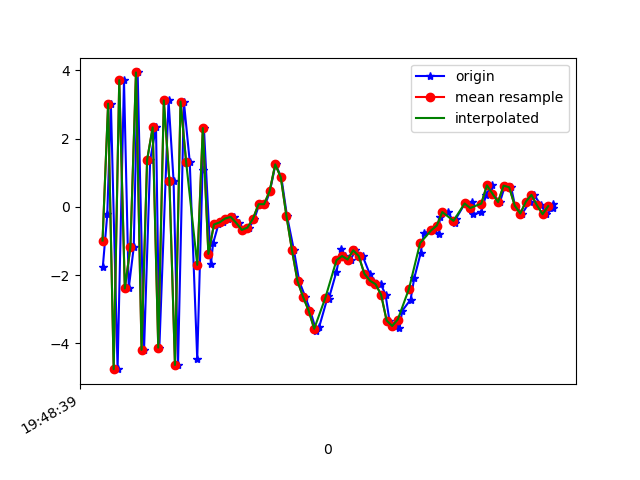

The file beside this chart, header and first rows:
1617738520021, 434156649722249, -1.7531381, -0.031073093, 6.7825556
1617738520037, 434156668953019, -0.2224, 0.21, -7.87
1617738520050, 434156688183789, 3.025, 0.708, 7.822
1617738520074, 434156707414559, -4.759, -0.4817, -3.731
1617738520097, 434156726645329, 3.716, 1.12, -0.7092
1617738520114, 434156745876099, -2.394, -0.111, 6.122
1617738520132, 434156765106869, -1.185, 0.4579, -7.714
1617738520146, 434156784337639, 3.942, 1.153, 5.747
1617738520169, 434156803568409, -4.191, -0.214, 0.8261
1617738520191, 434156822799179, 1.377, 0.8229, -6.084
1617738520212, 434156842029949, 2.331, 1.024, 7.795
1617738520224, 434156861260719, -4.127, -0.01346, -1.968
1617738520257, 434156880491489, 3.119, 1.121, -4.372
1617738520275, 434156899722259, 0.7708, 0.9801, 8.289
1617738520291, 434156918953029, -4.636, 0.008392, -2.492
1617738520312, 434156938183799, 3.089, 1.345, -4.153
1617738520333, 434156957414569, 1.328, 0.4854, 8.061
1617738520360, 434156976645339, -4.469, -0.08253, -0.3845
1617738520379, 434156995876109, 1.067, 1.333, -4.371
1617738520384, 434157015106879, 2.31, 1.912, 8.402
1617738520409, 434157034337649, -1.689, 1.024, -0.4357
1617738520417, 434157053568419, -1.068, 0.9027, 0.5982
1617738520436, 434157072799189, -0.5168, 1.305, 1.142
1617738520452, 434157092029959, -0.4566, 1.231, 0.6795
1617738520471, 434157111260729, -0.3423, 0.849, 0.1994
1617738520491, 434157130491499, -0.2948, 0.5384, 0.2946
1617738520509, 434157149722269, -0.47, 0.8356, 0.07913
1617738520525, 434157168953039, -0.6768, 1.099, -0.6214
1617738520547, 434157188183809, -0.6098, 1.162, -1.344
1617738520565, 434157207414579, -0.3504, 1.112, -2.799
1617738520583, 434157226645349, 0.07777, 0.8537, -3.585
1617738520605, 434157245876119, 0.07834, -0.1279, -2.11
1617738520621, 434157265106889, 0.4612, 0.9354, -4.518
1617738520641, 434157284337659, 1.246, 3.555, -7.71
1617738520662, 434157303568429, 0.8665, 3.295, -7.17
1617738520682, 434157322799199, -0.2536, 1.981, -5.699
1617738520707, 434157342029969, -1.264, 2.444, -5.901
1617738520726, 434157361260739, -2.176, 3.721, -4.583
1617738520748, 434157380491509, -2.642, 3.329, -4.266
1617738520766, 434157399722279, -3.043, 1.166, -2.938
1617738520787, 434157418953049, -3.634, -1.089, 0.4308
1617738520798, 434157438183819, -3.517, -3.987, 4.52
1617738520829, 434157457414589, -2.626, -4.388, 7.533
1617738520832, 434157476645359, -2.705, -0.1607, 7.465
1617738520860, 434157495876129, -1.895, 1.198, 7.405
1617738520876, 434157515106899, -1.232, 0.2282, 7.824
1617738520889, 434157534337669, -1.442, -1.645, 9.052
1617738520911, 434157553568439, -1.545, -1.639, 8.547
1617738520928, 434157572799209, -1.273, -1.616, 7.984
1617738520954, 434157592029979, -1.447, -1.768, 7.132
1617738520979, 434157611260749, -1.959, -1.178, 6.004
1617738520992, 434157630491519, -2.165, -0.9921, 5.222
1617738521019, 434157649722289, -2.266, -1.914, 5.88
1617738521036, 434157668953059, -2.571, -2.532, 4.854
1617738521050, 434157688183829, -3.332, -1.461, 2.522
1617738521070, 434157707414599, -3.493, -0.5947, -0.08542
1617738521086, 434157726645369, -3.56, -0.1066, -0.795
1617738521096, 434157745876139, -3.047, -2.04, -1.789
1617738521126, 434157765106909, -2.721, -1.885, -2.866
1617738521139, 434157784337679, -2.1, -0.7859, -4.098
1617738521162, 434157803568449, -1.363, 0.1452, -4.363
... 25 more rows
